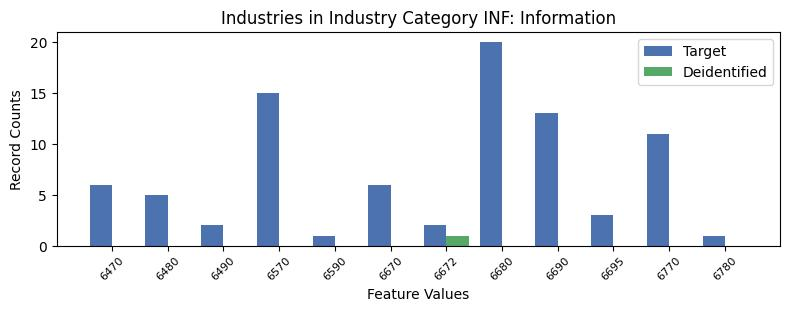

Values plotted in this chart, from the file beside it:
, INDP, count_target, count_deidentified
1, 6470, 6, 0.0
9, 6480, 5, 0.0
5, 6490, 2, 0.0
3, 6570, 15, 0.0
10, 6590, 1, 0.0
0, 6670, 6, 0.0
8, 6672, 2, 1.0
2, 6680, 20, 0.0
6, 6690, 13, 0.0
4, 6695, 3, 0.0
7, 6770, 11, 0.0
11, 6780, 1, 0.0
